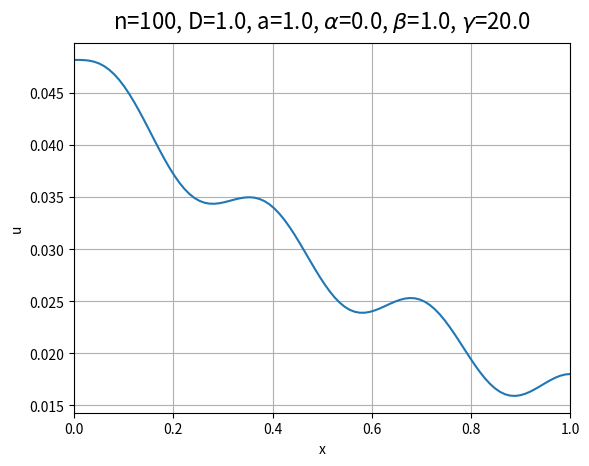

The script that saved this image:
#!/usr/bin/env python3
# -*- coding: utf-8 -*-
"""
Created on Thu Nov 18 16:50:37 2021

@author: jurriaan
"""

"""
Theory

Diffusion-reaction equation:
-D*u_xx + lambda*u = f
with source term:
f = alpha + a*sin(gamma*x)
and boundary conditions:
-D*u_x(0) = 0, -D*u_x(1) = 0

weak form:
\int_0^1 D*(du/dx)*(dphi/dx) dx + \int_0^1 lambda*u*phi dx = \int_0^1 f*phi dx

S_{i,j} = \int_0^1 D*(dphi_i/dx)*(dphi_j/dx) dx + \int_0^1 lambda*phi_i*phi_j dx
d_i = \int_0^1 f*phi_i dx

S*u = d

Split \int_0^1 into integrals over the elements e_k

Continuous Galerkin: Test functions equal to basis functions
"""

import numpy as np
# from numpy.polynomial import Polynomial
from scipy.integrate import quad
import matplotlib.pyplot as plt
import sympy as sp

def define_source_function(alpha, beta, gamma, mode):
  if mode == 0:
    # define f by parameterization
    f = alpha, beta, gamma
  elif mode == 1:
    # define f as a python function
    f = lambda x : alpha + beta*np.sin(gamma*x)
  elif mode == 2:
    # define f as a symbolic expression
    x = sp.symbols("x")
    f = alpha + beta*sp.sin(gamma*x)
  return f

def generate_mesh(n):
  x_vert = np.linspace(0,1,n)
  x_elem = (x_vert[0:n-1]+x_vert[1:n])/2
  #dx = 1/(n-1)
  dx_elem = np.diff(x_vert) # width of each element
  return x_vert, x_elem, dx_elem

def generate_topology(n):
  # This matrix lists the vertices of each element.
  # ie for element i, evaluate elmat(i), to list the two vertices which
  # border element i
  elmat = np.zeros((n-1,2)).astype(int)
  for idx, element in enumerate(elmat):
    elmat[idx,0] = idx
    elmat[idx,1] = idx + 1
  return elmat
  
def define_basis_functions(mode):
  # Define basis functions on element i (actually half of the basis function 
  # associated with a vertex).
  # Use coordinate transformation xi = (x - x_i)/dx, dxi/dx = 1/dx, dx = dx dxi
  # for a given element, phi0 is 1 at the left boundary node
  # for a given element, phi1 is 1 at the right boundary node
  if mode == 0:
    # define by parameterization
    phi0 = 1, -1
    phi1 = 0, 1
  elif mode == 1:
    # define as python function
    phi0 = lambda xi : 1-xi    
    phi1 = lambda xi : xi
  elif mode == 2:
    # define as symbolic polynomial
    # phi0 = Polynomial([1,-1],[0,1],[0,1])
    # phi1 = Polynomial([0,1],[0,1],[0,1])
    xi = sp.symbols("xi")
    phi0 = 1 - xi
    phi1 = xi
  basis_functions = phi0, phi1
  return basis_functions

def generate_element_matrix_analytical(x_i, dx_i, D, a):
  # Element matrix, operates on elements. # Assume linear 1D basis functions. 
  # Matrix should be symmetric. Analytical calculation.
  s_elem = np.array([[D/dx_i + a*dx_i/3, -D/dx_i + a*dx_i/6], [-D/dx_i + a*dx_i/6, D/dx_i + a*dx_i/3]]) 
  return s_elem
  
def generate_element_matrix_numerical(x_i, dx_i, D, a):
  # get basis functions
  basis_functions = define_basis_functions(1) # mode set to numerical
  # calculate s_ij
  s_elem = np.zeros((len(basis_functions),len(basis_functions)))
  # calculate numerical derivative of function using central scheme
  ddx = lambda func, x, dx : (func(x+dx/4)-func(x-dx/4))/(dx/2)
  for idx0, basis_function_0 in enumerate(basis_functions): # basis_function_0 corresponds to test function
    for idx1, basis_function_1 in enumerate(basis_functions): # basis_function_1 corresponds to solution basis function
      # multiply ddxi by (1/dx) to get ddx (as function of xi)
      # to take the derivative to xi we need the following:
      dxi = dx_i/dx_i # = 1
      # we integrate over xi, so multiply by dx to get integral over x
      integrand = lambda xi : (D*ddx(basis_function_0,xi,dxi)*(1/dx_i)*ddx(basis_function_1,xi,dxi)*(1/dx_i) + a*basis_function_0(xi)*basis_function_1(xi))*dx_i
      # integrate over element and put in element matrix
      s_elem[idx0,idx1] = quad(integrand,0,1)[0] 
  return s_elem

def generate_element_matrix_symbolic(x_i, dx_i, D, a):
  xi = sp.symbols("xi") # we use xi as the symbolic variable
  # get basis functions
  basis_functions = define_basis_functions(2) # mode set to symbolic
  # calculate s_ij
  s_elem = np.zeros((len(basis_functions),len(basis_functions)))
  for idx0, basis_function_0 in enumerate(basis_functions): # basis_function_0 corresponds to test function
    for idx1, basis_function_1 in enumerate(basis_functions): # basis_function_1 corresponds to solution basis function
      # multiply ddxi by (1/dx) to get ddx (as function of xi)
      # we integrate over xi, so multiply by dx to get integral over x
      integrand = (D*sp.diff(basis_function_0,xi)*(1/dx_i)*sp.diff(basis_function_1,xi)*(1/dx_i) + a*basis_function_0*basis_function_1)*dx_i
      # integrate over xi to get indefinite integral
      integral = sp.integrate(integrand,xi)
      # compute definite integral over element and put in element matrix
      s_elem[idx0,idx1] = integral.subs(xi,1)-integral.subs(xi,0) 
  return s_elem

"""
# Old, using numpy
def generate_element_matrix_symbolic(x_i, dx_i, D, a):
  # get basis functions
  basis_functions = define_basis_functions(2) # mode set to symbolic
  # calculate s_ij
  s_elem = np.zeros((len(basis_functions),len(basis_functions)))
  for idx0, basis_function_0 in enumerate(basis_functions): # basis_function_0 corresponds to test function
    for idx1, basis_function_1 in enumerate(basis_functions): # basis_function_1 corresponds to solution basis function
      # multiply ddxi by (1/dx) to get ddx (as function of xi)
      # we integrate over xi, so multiply by dx to get integral over x
      integrand = (D*basis_function_0.deriv(1)*(1/dx_i)*basis_function_1.deriv(1)*(1/dx_i) + a*basis_function_0*basis_function_1)*dx_i
      # integrate over xi to get indefinite integral
      integral = integrand.integ()
      # compute definite integral over element and put in element matrix
      s_elem[idx0,idx1] = integral(1)-integral(0) 
  return s_elem
"""

def assemble_stiffness_matrix(n, elmat, x_elem, dx_elem, D, a, mode):
  # Operates on vertices. For each vertex, sum the contributions of all its
  # neighbouring elements. Each vertex has an accompanying linear basis 
  # function, composed of phi1 operating on its left element, and phi0 
  # operating on its right element.
  s = np.zeros((n,n)) # n = number of vertices
  # loop over elements 
  for i, x_i in enumerate(x_elem): # x_i is center of current element
    dx_i = dx_elem[i] # get width of current element
    if mode == 0:
      if i ==0: 
        print('Assembling stiffness matrix analytically...')
      s_elem = generate_element_matrix_analytical(x_i, dx_i, D, a)
    elif mode == 1:
      if i ==0: 
        print('Assembling stiffness matrix numerically...')
      s_elem = generate_element_matrix_numerical(x_i, dx_i, D, a)
    elif mode == 2:
      if i ==0: 
        print('Assembling stiffness matrix symbolically...')
      s_elem = generate_element_matrix_symbolic(x_i, dx_i, D, a)
    for j in range(elmat.shape[1]): # loop over test functions
      for k in range(elmat.shape[1]): # loop over solution basis functions
        # at vertex i we have contributions phi1*phi0*u_{i-1} + phi1*phi1*u_i
        # + phi0*phi0*u_i + phi0*phi1*u_{i+1}. 
        s[elmat[i,j],elmat[i,k]] += s_elem[j,k]
  return s
        
        # s_00 = s_elem[0,0] 
        # s_01 = s_elem[0,1]
        # s_10 = s_elem[1,0]
        # s_11 = s_elem[1,1] + s_elem[0,0]
        # s_12 = s_elem[0,1]
        # s_21 = s_elem[1,0]
        # s_22 = s_elem[1,1] + s_elem[0,0]
        # s_23 = s_elem[0,1]
        
def generate_element_vector_analytical(x_i,dx_i,f):
  # Operates on elements.
  x0 = x_i - dx_i/2
  x1 = x_i + dx_i/2
  alpha, beta, gamma = f
  d_elem = np.array([-(beta/gamma)*(np.cos(gamma*x1)-np.cos(gamma*x0))*(1+x0/dx_i) - (beta/dx_i)*(-x1*np.cos(gamma*x1)/gamma + np.sin(gamma*x1)/gamma**2 + x0*np.cos(gamma*x0)/gamma - np.sin(gamma*x0)/gamma**2) + alpha*dx_i/2, -(beta/gamma)*(np.cos(gamma*x1)-np.cos(gamma*x0))*(-x0/dx_i) + (beta/dx_i)*(-x1*np.cos(gamma*x1)/gamma + np.sin(gamma*x1)/gamma**2 + x0*np.cos(gamma*x0)/gamma - np.sin(gamma*x0)/gamma**2) + alpha*dx_i/2]).T # correct  
  return d_elem  

def generate_element_vector_numerical(x_i,dx_i,f):
  # Operates on elements.
  x0 = x_i - dx_i/2
  x1 = x_i + dx_i/2
  # get basis functions
  basis_functions = define_basis_functions(1)
  d_elem = np.zeros(len(basis_functions))
  for idx0, basis_function_0 in enumerate(basis_functions): # basis_function_0 corresponds to test function
    # transform f to function of xi: x = x0 + xi*dx 
    # we integrate over xi, so multiply by dx to get integral over x
    integrand = lambda xi : f(xi*dx_i+x0)*basis_function_0(xi)*dx_i
    # integrate over element and put in element vector
    d_elem[idx0] = quad(integrand,0,1)[0] 
  return d_elem

def generate_element_vector_symbolic(x_i,dx_i,f):
  # Operates on elements.
  x0 = x_i - dx_i/2
  x1 = x_i + dx_i/2
  x = sp.symbols("x") # x is the original symbolic variable of f
  xi = sp.symbols("xi") # we use xi as the new symbolic variable
  f_xi = f.subs(x,xi*dx_i+x0) # transform f to function of xi
  # get basis functions
  basis_functions = define_basis_functions(2)
  d_elem = np.zeros(len(basis_functions))
  for idx0, basis_function_0 in enumerate(basis_functions): # basis_function_0 corresponds to test function
    # transform f to function of xi: x = x0 + xi*dx 
    # we integrate over xi, so multiply by dx to get integral over x
    integrand = f_xi*basis_function_0*dx_i
    # integrate over xi to get indefinite integral
    integral = sp.integrate(integrand,xi)
    # integrate over element and put in element vector
    d_elem[idx0] = integral.subs(xi,1)-integral.subs(xi,0) 
  return d_elem

def assemble_source_vector(n,elmat,x_elem,dx_elem,f,mode):
  # Operates on vertices. For each vertex, some the contributions of all its
  # neighbouring elements.
  d = np.zeros(n)
  # loop over elements
  for i, x_i in enumerate(x_elem): # x_i is center of current element
    dx_i = dx_elem[i] # get width of current element
    if mode == 0:
      if i ==0: 
        print('Assembling source vector analytically...')
      d_elem = generate_element_vector_analytical(x_i, dx_i, f) 
    elif mode == 1:
      if i ==0: 
        print('Assembling source vector numerically...')
      d_elem =  generate_element_vector_numerical(x_i, dx_i, f)    
    elif mode == 2:
      if i ==0: 
        print('Assembling source vector symbolically...')
      d_elem = generate_element_vector_symbolic(x_i,dx_i,f)
    for j in range(elmat.shape[1]):
      # at vertex i we have contributions phi1*f_i + phi0*f_i
      d[elmat[i,j]] += d_elem[j]
  return d

def plot_solution(x, u, n, D, a, alpha, beta, gamma, mode):
  plt.plot(x,u)
  plt.xlim(0,1)
  plt.xlabel('x')
  plt.ylabel('u')
  title = r'n={:d}, D={:.1f}, a={:.1f}, $\alpha$={:.1f}, $\beta$={:.1f}, $\gamma$={:.1f}'.format(n,D,a, alpha, beta, gamma)
  plt.title(title, y=1.02, fontsize = 16)
  plt.grid()
  plt.show()
    
  
def main():

  ## Input
  
  # n = 5
  # D = 1
  # a = 0.8
  # alpha = 0.5
  # beta = 2
  # gamma = 30
  
  n = 100
  D = 1
  a = 1
  alpha = 0
  beta = 1
  gamma = 20
   
  mode = 1 # 0: analytical, 1: numerical, 2: symbolic
  
  f = define_source_function(alpha, beta, gamma, mode)
    
  x_vert, x_elem, dx_elem = generate_mesh(n)
  elmat = generate_topology(n)  
    
  s = assemble_stiffness_matrix(n, elmat, x_elem, dx_elem, D, a, mode)
  print(s)
  
  d = assemble_source_vector(n, elmat, x_elem, dx_elem, f, mode)
  print(d)
  
  u = np.linalg.solve(s,d) # solve for solution values at vertices
  print(u)
  
  plot_solution(x_vert, u, n, D, a, alpha, beta, gamma, mode)
  
  
    
if __name__=='__main__':
  main()
  
### Todo
  # Improve structure with classes and wrapping of functions
  # Allow computation of u at arbitrary x (using basis functions)
  # Generalize to non-uniform grids
  # Compute exact solution and compare to numerical solution
  # Make basis functions functions of x, and do transformation to xi in generate_element_matrix
  # Implement varying D, a
  
